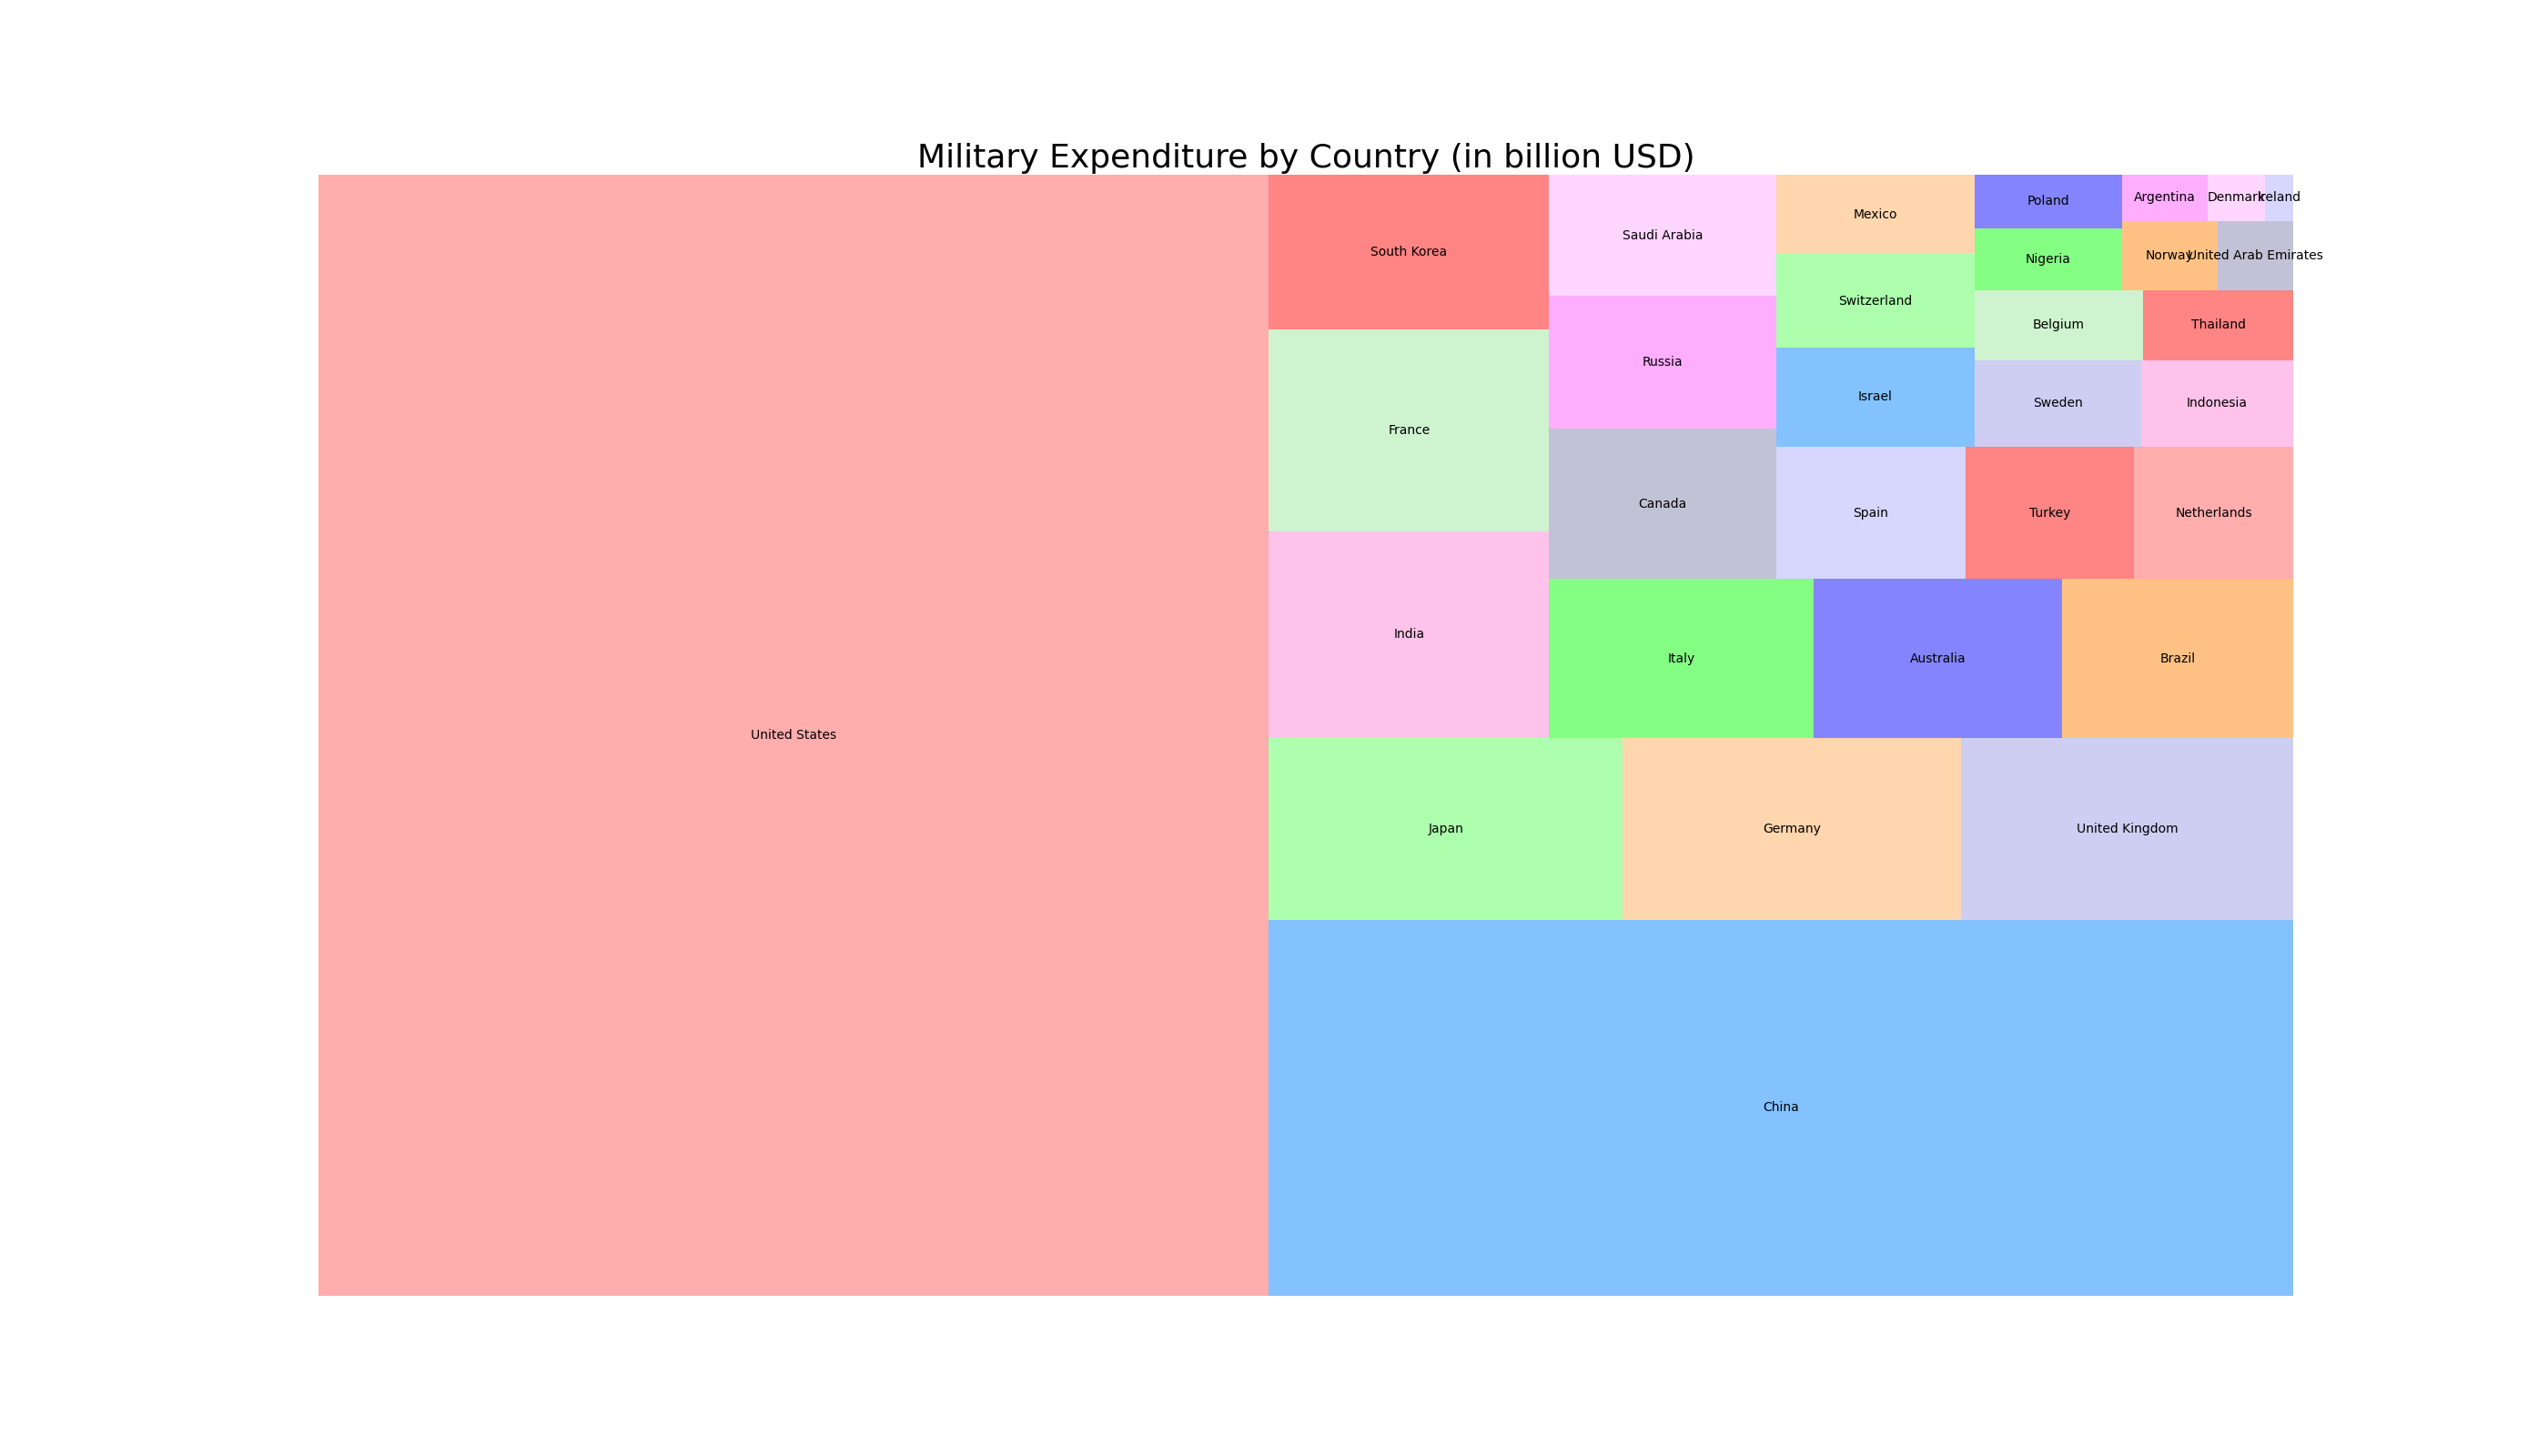

Source data for this figure (header and first rows):
Country, Expenditure
United States, 811
China, 293
Japan, 49
Germany, 47
United Kingdom, 46
India, 44
France, 43
South Korea, 33
Italy, 32
Australia, 30
Brazil, 28
Canada, 26
Russia, 23
Saudi Arabia, 21
Spain, 19
Turkey, 17
Netherlands, 16
Israel, 15
Switzerland, 14
Mexico, 12
Sweden, 11
Indonesia, 10
Belgium, 9
Thailand, 8
Nigeria, 7
Poland, 6
Norway, 5
United Arab Emirates, 4
Argentina, 3
Denmark, 2
Ireland, 1
